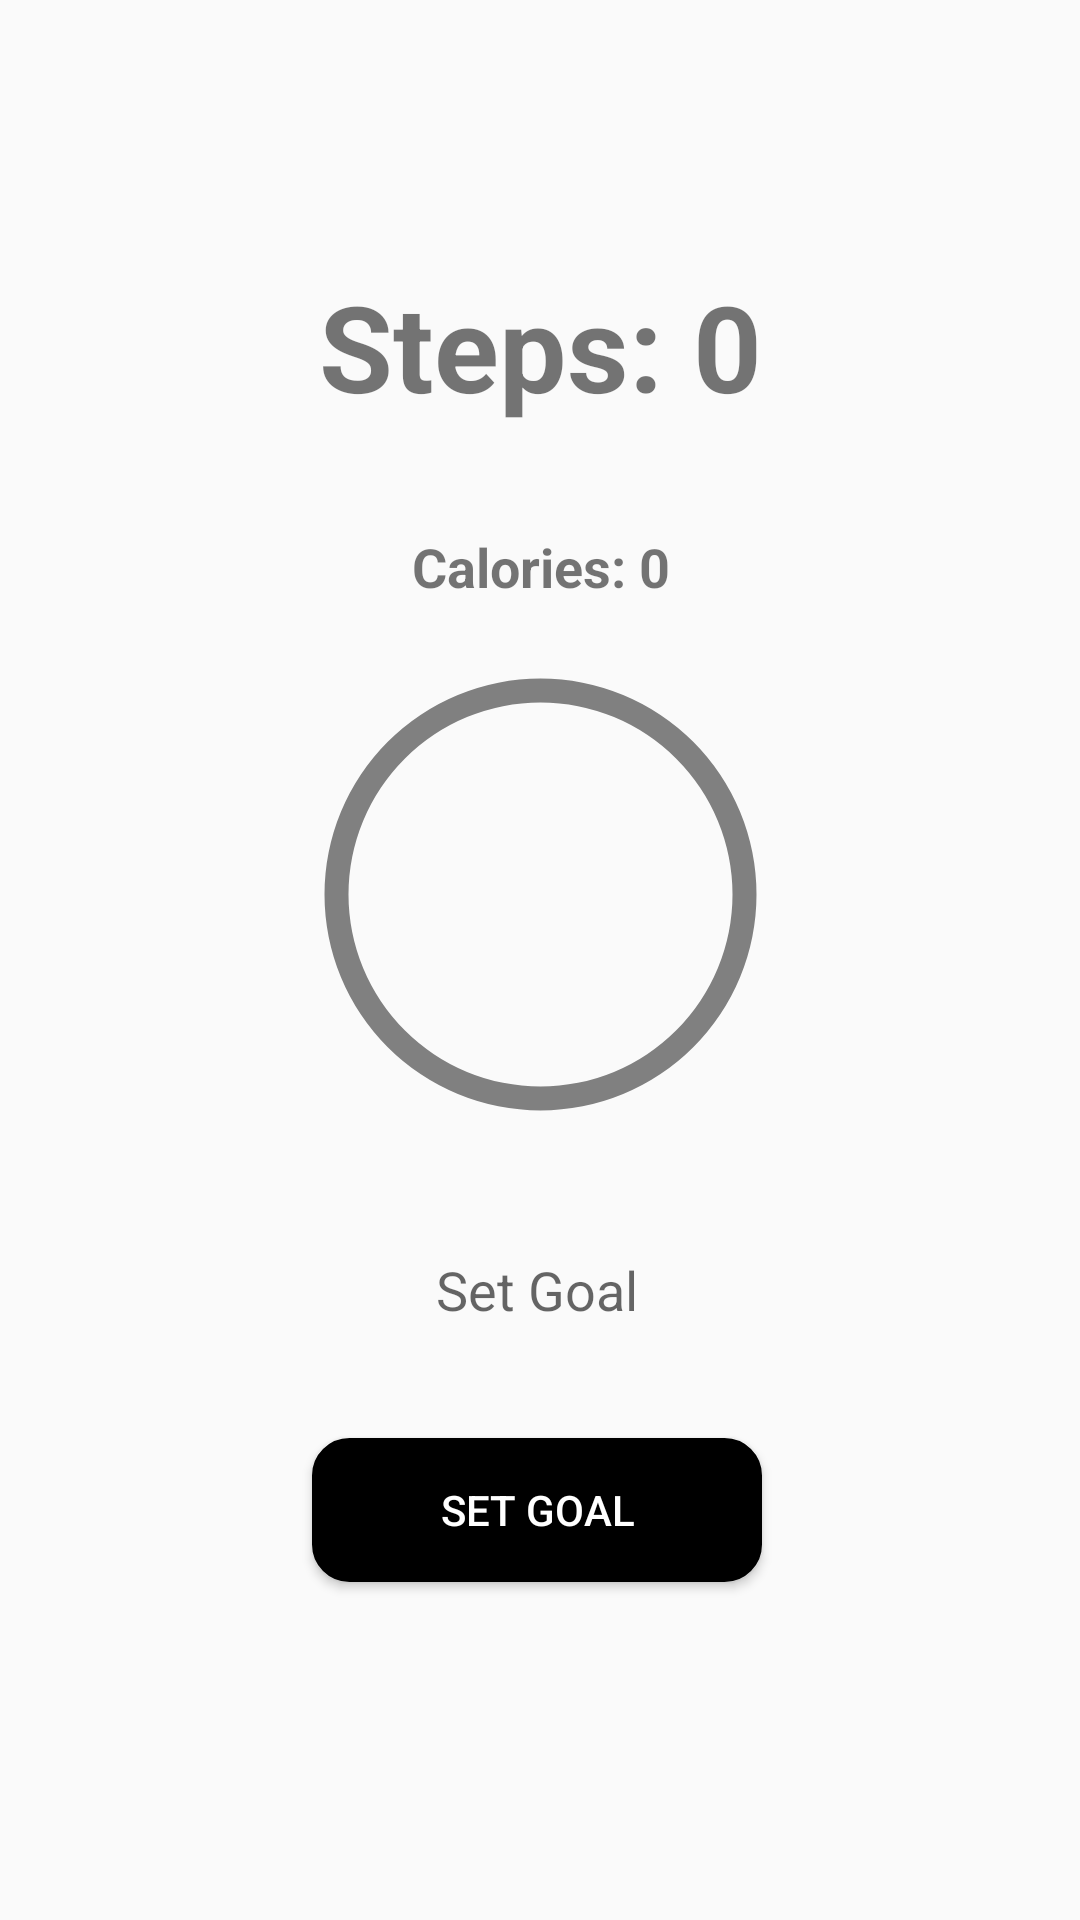

This screen was rendered from an Android layout file. Write that file and the resources it references.
<!-- AndroidManifest.xml: application theme Theme.Live -->
<!-- res/layout/fragment_home.xml -->
<androidx.constraintlayout.widget.ConstraintLayout xmlns:android="http://schemas.android.com/apk/res/android"
    xmlns:app="http://schemas.android.com/apk/res-auto"
    xmlns:tools="http://schemas.android.com/tools"
    android:layout_width="match_parent"
    android:layout_height="match_parent"
    tools:context=".HomeFragment">

    <TextView
        android:id="@+id/passi_text"
        android:layout_width="wrap_content"
        android:layout_height="wrap_content"
        android:text="@string/steps_0"
        android:textSize="40sp"
        android:textStyle="bold"
        app:layout_constraintBottom_toBottomOf="parent"
        app:layout_constraintEnd_toEndOf="parent"
        app:layout_constraintStart_toStartOf="parent"
        app:layout_constraintTop_toTopOf="parent"
        app:layout_constraintVertical_bias="0.151" />

    <TextView
        android:id="@+id/calorie_bruciate_text"
        android:layout_width="wrap_content"
        android:layout_height="wrap_content"
        android:layout_marginTop="24dp"
        android:text="@string/calories_0"
        android:textSize="18sp"
        android:textStyle="bold"
        app:layout_constraintBottom_toBottomOf="parent"
        app:layout_constraintEnd_toEndOf="parent"
        app:layout_constraintHorizontal_bias="0.501"
        app:layout_constraintStart_toStartOf="parent"
        app:layout_constraintTop_toBottomOf="@id/passi_text"
        app:layout_constraintVertical_bias="0.024" />

    <ProgressBar
        android:id="@+id/progressBar"
        style="?android:attr/progressBarStyleLarge"
        android:layout_width="195dp"
        android:layout_height="203dp"
        android:layout_marginTop="19dp"
        android:layout_marginBottom="264dp"
        android:indeterminateOnly="false"
        android:progressDrawable="@drawable/progress_bar"
        app:layout_constraintBottom_toBottomOf="parent"
        app:layout_constraintEnd_toEndOf="parent"
        app:layout_constraintStart_toStartOf="parent"
        app:layout_constraintTop_toBottomOf="@+id/calorie_bruciate_text" />

    <Button
        android:id="@+id/setGoalButton"
        android:layout_width="150dp"
        android:layout_height="wrap_content"
        android:layout_marginHorizontal="16dp"
        android:layout_marginVertical="16dp"
        android:layout_marginTop="16dp"
        android:background="@drawable/rounded_button"
        android:text="@string/set_goal"
        android:textColor="@color/white"
        app:layout_constraintBottom_toBottomOf="parent"
        app:layout_constraintEnd_toEndOf="parent"
        app:layout_constraintHorizontal_bias="0.494"
        app:layout_constraintStart_toStartOf="parent"
        app:layout_constraintTop_toBottomOf="@+id/goalInput"
        app:layout_constraintVertical_bias="0.085" />

    <EditText
        android:id="@+id/goalInput"
        android:layout_width="195dp"
        android:layout_height="49dp"
        android:layout_marginStart="16dp"
        android:layout_marginEnd="16dp"
        android:layout_marginBottom="180dp"
        android:autofillHints=""
        android:gravity="center"
        android:hint="@string/set_goal"
        android:background="@drawable/edittext_background"
        android:inputType="number"
        app:layout_constraintBottom_toBottomOf="parent"
        app:layout_constraintEnd_toEndOf="parent"
        app:layout_constraintHorizontal_bias="0.494"
        app:layout_constraintStart_toStartOf="parent"
        app:layout_constraintTop_toBottomOf="@+id/progressBar" />


</androidx.constraintlayout.widget.ConstraintLayout>
<!-- resources referenced by this layout -->
<resources>
  <color name="white">#FFFFFFFF</color>
  <!-- drawable progress_bar (drawable) -->
  <layer-list xmlns:android="http://schemas.android.com/apk/res/android">
      <item android:id="@android:id/background">
          <shape
              android:shape="ring"
              android:innerRadius="64dp"
              android:thickness="8dp"
              android:useLevel="false">
              <solid android:color="@color/grey" />
          </shape>
      </item>
      <item android:id="@android:id/progress">
          <clip>
              <shape
                  android:shape="ring"
                  android:innerRadius="64dp"
                  android:thickness="8dp"
                  android:useLevel="true">
                  <solid android:color="@color/blue" />
              </shape>
          </clip>
      </item>
  </layer-list>
  <!-- drawable rounded_button (drawable) -->
  <shape xmlns:android="http://schemas.android.com/apk/res/android">
      <solid android:color="#000000"/>
      <corners android:radius="12dp"/>
      <stroke android:width="1dp" android:color="#000000"/>
  </shape>
  <string name="calories_0">Calories: 0</string>
  <string name="set_goal">Set Goal</string>
  <string name="steps_0">Steps: 0</string>
  <style name="Theme.Live" parent="Theme.AppCompat.Light.NoActionBar">
          <item name="colorPrimary">@color/logo_blue</item>
          <item name="android:windowFullscreen">true</item>
      </style>
  <color name="grey">#808080</color>
  <color name="blue">#0000FF</color>
  <color name="logo_blue">#0000FF</color>
</resources>
